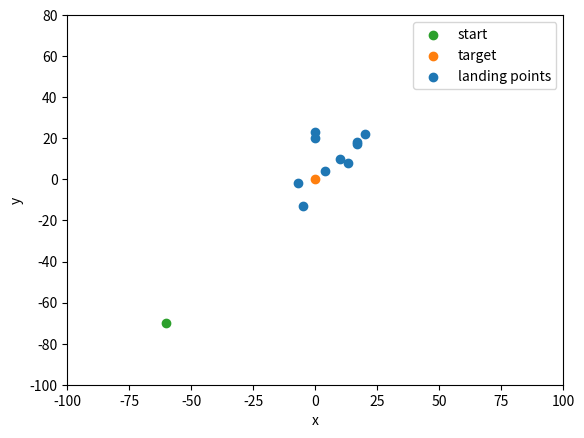

This chart was generated by the following Python code:
import matplotlib.pyplot as plt
import numpy as np

def convertToXY(list):
    x = []
    y = []
    for elem in list:
        x.append(elem[0])
        y.append(elem[1])
    return x, y


results = [[0, 20],
        [10, 10],
        [4, 4],
        [20, 22],
        [17, 18],
        [13, 8],
        [-5, -13],
        [-7, -2],
        [17, 17],
        [0, 23]]

x, y = convertToXY(results)

landing_points = plt.scatter(x, y)
center = plt.scatter([0], [0])
start = plt.scatter([-60], [-70])
plt.legend((start, center, landing_points), ("start", "target", "landing points"))
plt.xlabel("x")
plt.ylabel("y")
plt.xlim([-100, 100])
plt.ylim([-100, 80])
#plt.show()

x_nparray = np.array(x)
print(f'Average x : {np.average(x_nparray)}')
print(f'Std. deviation x : {np.std(x_nparray)}')

y_nparray = np.array(y)
print(f'Average y : {np.average(y_nparray)}')
print(f'Std. deviation y : {np.std(y_nparray)}')
